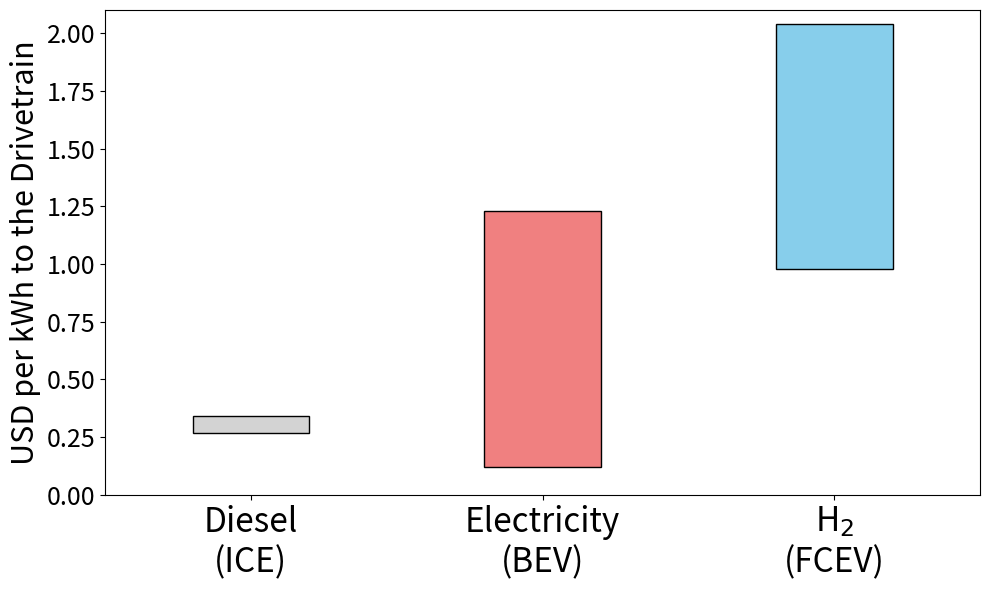

Generate this figure with matplotlib: (Note: this script raises an exception after producing the figure.)
import matplotlib.pyplot as plt

# Define cost data
diesel_price_range = (0.27, 0.34)   # $/gal converted to ($/kWh to drivetrain) assuming 30% efficiency. Range of average US diesel prices over the past year from https://www.eia.gov/petroleum/gasdiesel/
electricity_price_range = (0.12, 1.23)  # $/kWh converted to ($/kWh to drivetrain) assuming 81% efficiency. Range of DCFC charging prices from https://www.nrel.gov/docs/fy19osti/72326.pdf
h2_price_range = (0.98, 2.04)     # $/kg converted to ($/kWh to drivetrain) assuming 49% efficiency (https://www.spglobal.com/commodityinsights/en/market-insights/latest-news/energy-transition/012324-logistical-woes-and-high-pump-prices-stall-california-h2-market-development)

# Define positions for the categories on the x-axis
categories = ['Diesel\n(ICE)', 'Electricity\n(BEV)', 'H$_2$\n(FCEV)']
x_positions = range(len(categories))

# Plot
fig, ax = plt.subplots(figsize=(10, 6))

# Plot blue and green hydrogen cost ranges as bars
ax.bar(0, diesel_price_range[1] - diesel_price_range[0], bottom=diesel_price_range[0],
       color='lightgrey', edgecolor='black', width=0.4)
ax.bar(1, electricity_price_range[1] - electricity_price_range[0], bottom=electricity_price_range[0],
       color='lightcoral', edgecolor='black', width=0.4)
ax.bar(2, h2_price_range[1] - h2_price_range[0], bottom=h2_price_range[0],
       color='skyblue', edgecolor='black', width=0.4)

# Customize plot
ax.set_ylim(0, 2.1)
ax.set_xlim(-0.5, 2.5)
ax.set_xticks(x_positions)
ax.set_xticklabels(categories, fontsize=24)
ax.set_ylabel('USD per kWh to the Drivetrain', fontsize=22)
ax.tick_params(axis='y', labelsize=18)

# Show plot
plt.tight_layout()
plt.savefig('plots/energy_price.png', dpi=300)
